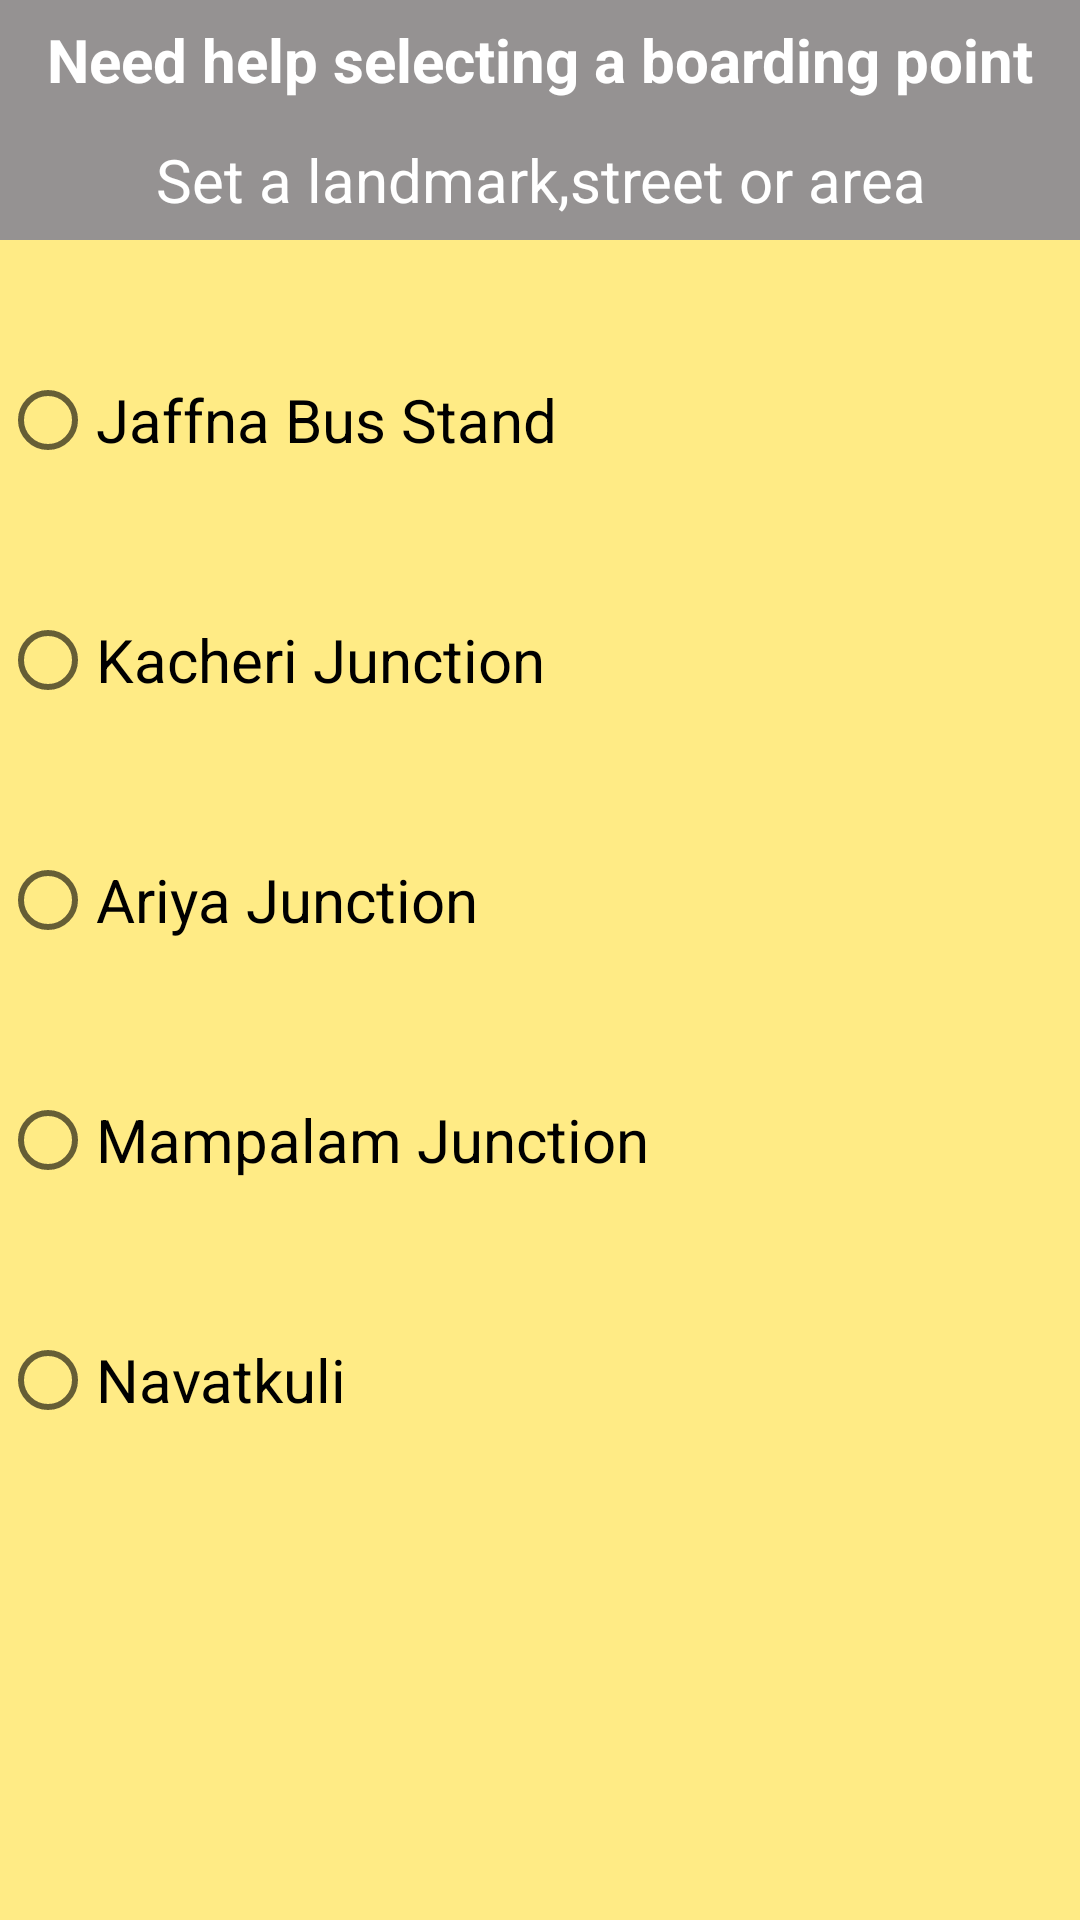

Reconstruct the res/layout file that produces this screen, plus the resources it refers to.
<!-- AndroidManifest.xml: application theme Theme.Final_Project_4 -->
<!-- res/layout/start_point.xml -->
<?xml version="1.0" encoding="utf-8"?>
<FrameLayout xmlns:android="http://schemas.android.com/apk/res/android"
    xmlns:app="http://schemas.android.com/apk/res-auto"
    xmlns:tools="http://schemas.android.com/tools"
    android:layout_width="match_parent"
    android:layout_height="match_parent">
    <LinearLayout
        android:layout_width="match_parent"
        android:layout_height="match_parent"
        android:orientation="vertical"
        android:background="@color/yellow">

        <TextView
            android:layout_width="match_parent"
            android:layout_height="40dp"
            android:gravity="center"
            android:background="@color/brown"
            android:textSize="20dp"
            android:textStyle="bold"
            android:textColor="#fff"
            android:text="Need help selecting a boarding point" />
        <TextView
            android:layout_width="match_parent"
            android:layout_height="40dp"
            android:gravity="center"
            android:background="@color/brown"
            android:textSize="20dp"
            android:textColor="#fff"
            android:layout_marginBottom="20dp"
            android:text="Set a landmark,street or area" />

        <RadioGroup
            android:layout_width="match_parent"
            android:layout_height="400dp"
            >

            <RadioButton
                android:id="@+id/radioButton1"
                android:layout_width="match_parent"
                android:layout_height="6dp"
                android:layout_weight="1"
                android:textSize="20dp"
                android:text="Jaffna Bus Stand" />
            <RadioButton
                android:id="@+id/radioButton2"
                android:layout_width="match_parent"
                android:layout_height="6dp"
                android:layout_weight="1"
                android:textSize="20dp"
                android:text="Kacheri Junction" />
            <RadioButton
                android:id="@+id/radioButton3"
                android:layout_width="match_parent"
                android:layout_height="6dp"
                android:layout_weight="1"
                android:textSize="20dp"
                android:text="Ariya Junction" />
            <RadioButton
                android:id="@+id/radioButton4"
                android:layout_width="match_parent"
                android:layout_height="6dp"
                android:layout_weight="1"
                android:textSize="20dp"
                android:text="Mampalam Junction" />
            <RadioButton
                android:id="@+id/radioButton5"
                android:layout_width="match_parent"
                android:layout_height="6dp"
                android:layout_weight="1"
                android:textSize="20dp"
                android:text="Navatkuli" />
        </RadioGroup>


    </LinearLayout>


</FrameLayout>
<!-- resources referenced by this layout -->
<resources>
  <color name="brown">#959292</color>
  <color name="yellow">#FFEB85</color>
  <style name="Theme.Final_Project_4" parent="Theme.MaterialComponents.DayNight.DarkActionBar">
          
          <item name="colorPrimary">@color/purple_500</item>
          <item name="colorPrimaryVariant">@color/purple_700</item>
          <item name="colorOnPrimary">@color/white</item>
          
          <item name="colorSecondary">@color/teal_200</item>
          <item name="colorSecondaryVariant">@color/teal_700</item>
          <item name="colorOnSecondary">@color/black</item>
          
          <item name="android:statusBarColor" tools:targetApi="l">?attr/colorPrimaryVariant</item>
          
      </style>
  <color name="purple_500">#FF6200EE</color>
  <color name="purple_700">#FF3700B3</color>
  <color name="white">#FFFFFFFF</color>
  <color name="teal_200">#FF03DAC5</color>
  <color name="teal_700">#FF018786</color>
  <color name="black">#FF000000</color>
</resources>
